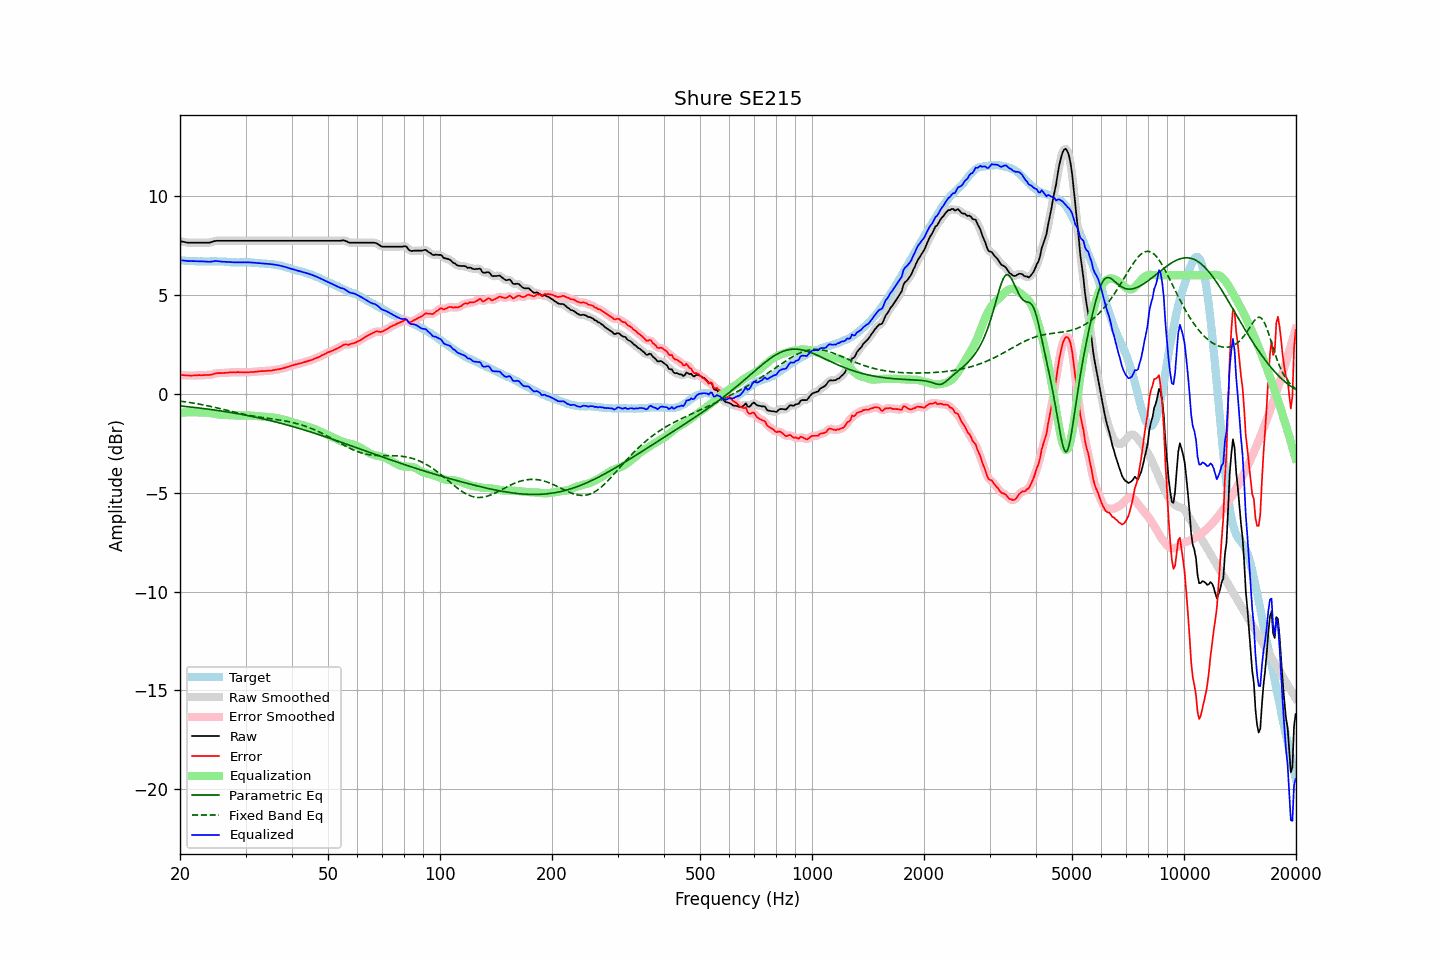

The data file committed next to this chart (first rows):
frequency, raw, error, smoothed, error_smoothed, equalization, parametric_eq, fixed_band_eq, equalized_raw, equalized_smoothed, target
20.00, 7.72, 0.97, 7.72, 0.97, -0.96, -0.61, -0.37, 6.76, 6.76, 6.76
20.20, 7.70, 0.96, 7.70, 0.96, -0.95, -0.62, -0.38, 6.75, 6.75, 6.75
20.40, 7.69, 0.95, 7.69, 0.94, -0.95, -0.63, -0.39, 6.75, 6.74, 6.75
20.61, 7.67, 0.94, 7.67, 0.94, -0.94, -0.64, -0.40, 6.73, 6.73, 6.74
20.81, 7.65, 0.93, 7.66, 0.93, -0.93, -0.64, -0.41, 6.72, 6.72, 6.72
21.02, 7.64, 0.93, 7.64, 0.93, -0.93, -0.65, -0.43, 6.71, 6.71, 6.71
21.23, 7.64, 0.93, 7.64, 0.92, -0.93, -0.66, -0.44, 6.71, 6.71, 6.71
21.44, 7.64, 0.92, 7.64, 0.92, -0.93, -0.67, -0.45, 6.72, 6.71, 6.72
21.66, 7.64, 0.93, 7.64, 0.93, -0.93, -0.68, -0.46, 6.71, 6.71, 6.71
21.87, 7.64, 0.93, 7.64, 0.93, -0.93, -0.69, -0.48, 6.71, 6.71, 6.71
22.09, 7.64, 0.94, 7.64, 0.94, -0.93, -0.70, -0.49, 6.71, 6.71, 6.70
22.31, 7.64, 0.94, 7.64, 0.94, -0.94, -0.71, -0.51, 6.70, 6.70, 6.70
22.54, 7.64, 0.95, 7.64, 0.94, -0.94, -0.72, -0.52, 6.70, 6.70, 6.69
22.76, 7.64, 0.94, 7.64, 0.94, -0.94, -0.73, -0.54, 6.70, 6.70, 6.70
22.99, 7.64, 0.94, 7.64, 0.95, -0.95, -0.74, -0.55, 6.70, 6.70, 6.70
23.22, 7.64, 0.95, 7.64, 0.95, -0.95, -0.75, -0.57, 6.70, 6.70, 6.69
23.45, 7.64, 0.95, 7.64, 0.95, -0.95, -0.76, -0.58, 6.69, 6.69, 6.69
23.69, 7.64, 0.95, 7.64, 0.95, -0.96, -0.77, -0.60, 6.69, 6.69, 6.69
23.92, 7.64, 0.95, 7.65, 0.96, -0.97, -0.78, -0.62, 6.68, 6.68, 6.69
24.16, 7.66, 0.97, 7.66, 0.96, -0.98, -0.79, -0.64, 6.69, 6.68, 6.70
24.40, 7.68, 0.98, 7.68, 0.98, -0.99, -0.80, -0.65, 6.69, 6.69, 6.71
24.65, 7.71, 1.01, 7.71, 1.00, -1.00, -0.81, -0.67, 6.71, 6.71, 6.71
24.89, 7.73, 1.03, 7.73, 1.03, -1.02, -0.82, -0.69, 6.72, 6.71, 6.70
25.14, 7.74, 1.05, 7.74, 1.04, -1.03, -0.83, -0.71, 6.71, 6.71, 6.69
25.39, 7.74, 1.05, 7.74, 1.05, -1.04, -0.85, -0.73, 6.70, 6.70, 6.69
25.65, 7.74, 1.05, 7.74, 1.05, -1.05, -0.86, -0.75, 6.69, 6.69, 6.69
25.91, 7.74, 1.05, 7.74, 1.05, -1.06, -0.87, -0.77, 6.69, 6.69, 6.69
26.16, 7.74, 1.05, 7.74, 1.05, -1.06, -0.88, -0.79, 6.68, 6.68, 6.69
26.43, 7.74, 1.06, 7.74, 1.06, -1.07, -0.90, -0.81, 6.68, 6.68, 6.68
26.69, 7.74, 1.06, 7.74, 1.07, -1.07, -0.91, -0.83, 6.67, 6.67, 6.68
26.96, 7.74, 1.07, 7.74, 1.08, -1.07, -0.92, -0.85, 6.67, 6.67, 6.67
27.23, 7.74, 1.09, 7.74, 1.08, -1.08, -0.94, -0.87, 6.66, 6.66, 6.66
27.50, 7.74, 1.09, 7.74, 1.09, -1.08, -0.95, -0.89, 6.66, 6.66, 6.66
27.77, 7.74, 1.09, 7.74, 1.09, -1.09, -0.96, -0.91, 6.65, 6.65, 6.65
28.05, 7.74, 1.09, 7.74, 1.09, -1.09, -0.98, -0.93, 6.65, 6.65, 6.65
28.33, 7.74, 1.09, 7.74, 1.09, -1.09, -0.99, -0.94, 6.65, 6.65, 6.65
28.62, 7.74, 1.10, 7.74, 1.10, -1.09, -1.01, -0.96, 6.65, 6.65, 6.64
28.90, 7.74, 1.09, 7.74, 1.10, -1.09, -1.02, -0.98, 6.65, 6.65, 6.65
29.19, 7.74, 1.09, 7.74, 1.09, -1.09, -1.04, -1.00, 6.65, 6.65, 6.65
29.48, 7.74, 1.09, 7.74, 1.09, -1.09, -1.05, -1.02, 6.65, 6.65, 6.66
29.78, 7.74, 1.09, 7.74, 1.09, -1.09, -1.07, -1.04, 6.65, 6.65, 6.65
30.08, 7.74, 1.08, 7.74, 1.08, -1.09, -1.08, -1.05, 6.65, 6.65, 6.66
30.38, 7.74, 1.09, 7.74, 1.09, -1.09, -1.10, -1.07, 6.65, 6.65, 6.65
30.68, 7.74, 1.09, 7.74, 1.09, -1.09, -1.11, -1.09, 6.65, 6.65, 6.65
30.99, 7.74, 1.10, 7.74, 1.10, -1.10, -1.13, -1.10, 6.64, 6.64, 6.64
31.30, 7.74, 1.11, 7.74, 1.11, -1.10, -1.15, -1.12, 6.64, 6.64, 6.64
31.61, 7.74, 1.11, 7.74, 1.11, -1.11, -1.17, -1.13, 6.63, 6.63, 6.63
31.93, 7.74, 1.12, 7.74, 1.12, -1.12, -1.18, -1.14, 6.62, 6.62, 6.62
32.24, 7.74, 1.12, 7.74, 1.13, -1.13, -1.20, -1.16, 6.62, 6.62, 6.62
32.57, 7.74, 1.13, 7.74, 1.14, -1.13, -1.22, -1.17, 6.61, 6.61, 6.61
32.89, 7.74, 1.15, 7.74, 1.14, -1.14, -1.24, -1.18, 6.60, 6.60, 6.60
33.22, 7.74, 1.15, 7.74, 1.15, -1.15, -1.25, -1.20, 6.60, 6.60, 6.59
33.55, 7.74, 1.15, 7.74, 1.15, -1.15, -1.27, -1.21, 6.59, 6.59, 6.59
33.89, 7.74, 1.15, 7.74, 1.16, -1.16, -1.29, -1.22, 6.58, 6.58, 6.59
34.23, 7.74, 1.17, 7.74, 1.16, -1.16, -1.31, -1.23, 6.58, 6.58, 6.58
34.57, 7.74, 1.17, 7.74, 1.17, -1.17, -1.33, -1.24, 6.57, 6.57, 6.57
34.92, 7.74, 1.18, 7.74, 1.18, -1.18, -1.35, -1.25, 6.56, 6.56, 6.56
35.27, 7.74, 1.18, 7.74, 1.18, -1.19, -1.37, -1.26, 6.55, 6.55, 6.57
35.62, 7.74, 1.20, 7.74, 1.20, -1.20, -1.39, -1.28, 6.54, 6.54, 6.54
35.97, 7.74, 1.21, 7.74, 1.21, -1.21, -1.41, -1.29, 6.53, 6.53, 6.53
... 635 more rows
